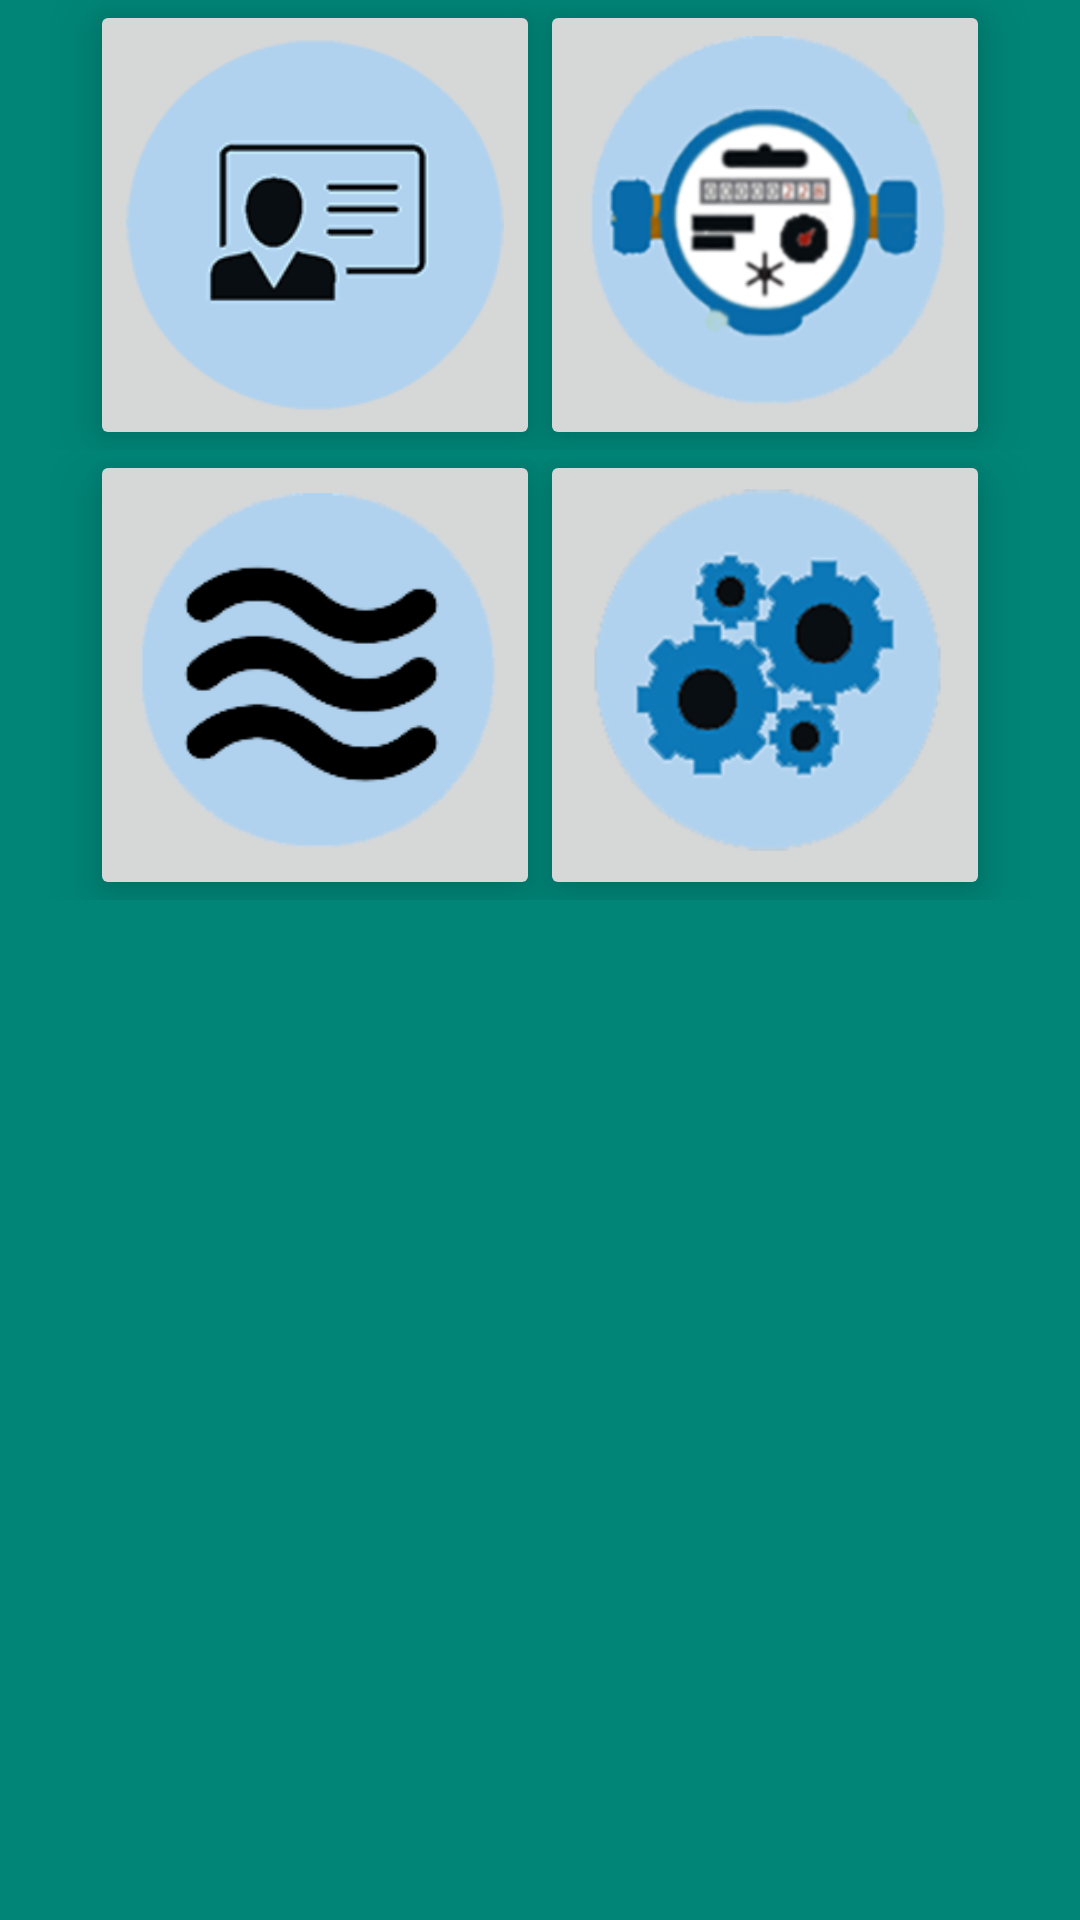

Write the Android layout XML for this screen, with the resource values it uses.
<!-- AndroidManifest.xml: application theme AppTheme -->
<!-- res/layout/activity_main.xml -->
<?xml version="1.0" encoding="utf-8"?>
<android.support.v4.widget.DrawerLayout
    xmlns:android="http://schemas.android.com/apk/res/android"
    android:id="@+id/drawer_layout"
    android:layout_width="match_parent"
    android:layout_height="match_parent" >

<RelativeLayout xmlns:android="http://schemas.android.com/apk/res/android"
    xmlns:tools="http://schemas.android.com/tools"
    android:id="@+id/LinearMain"
    android:orientation="vertical"
    android:layout_width="match_parent"
    android:layout_height="match_parent"
    android:paddingBottom="@dimen/activity_vertical_margin"
    android:paddingLeft="@dimen/activity_horizontal_margin"
    android:paddingRight="@dimen/activity_horizontal_margin"
    android:paddingTop="@dimen/activity_vertical_margin"
    tools:context="com.example.cursodam.aqua_ckeck.MainActivity"
    android:background="@color/accent_material_light">

    <LinearLayout
        android:orientation="horizontal"
        android:id="@+id/botones1"
        android:layout_width="match_parent"
        android:layout_height="wrap_content"
        android:gravity="center_horizontal"
        android:weightSum="2">

        <ImageButton
            style="@style/BotononesMenu"
            android:layout_width="150dp"
            android:layout_height="match_parent"
            android:src="@drawable/ic_socios"
            android:id="@+id/ib_Socios"
            android:scaleType="fitCenter"
            android:focusable="true" />

        <ImageButton
            style="@style/BotononesMenu"
            android:layout_width="150dp"
            android:layout_height="150dp"
            android:scaleType="fitCenter"
            android:src="@drawable/ic_contadores"
            android:id="@+id/ib_contadores" />
    </LinearLayout>
    <LinearLayout
        android:orientation="horizontal"
        android:layout_width="match_parent"
        android:layout_height="wrap_content"
        android:gravity="center_horizontal"
        android:weightSum="2"
        android:id="@+id/botones2"
        android:layout_below="@+id/botones1"
        android:layout_alignParentStart="true">

        <ImageButton
            style="@style/BotononesMenu"
            android:layout_width="150dp"
            android:layout_height="match_parent"
            android:src="@drawable/ic_lecturas"
            android:id="@+id/ib_lecturas"
            android:scaleType="fitCenter"/>

        <ImageButton
            style="@style/BotononesMenu"
            android:layout_width="150dp"
            android:layout_height="150dp"
            android:scaleType="fitCenter"
            android:src="@drawable/ic_opciones"
            android:id="@+id/ib_opciones" />
    </LinearLayout>


</RelativeLayout>
    <ListView
        android:id="@+id/list_view"
        android:layout_width="175dp"
        android:layout_height="match_parent"
        android:layout_gravity="start"
        android:background="#007095"
        android:choiceMode="singleChoice"
        android:divider="#005875"
        android:dividerHeight="2dp" />
</android.support.v4.widget.DrawerLayout>
<!-- resources referenced by this layout -->
<resources>
  <!-- drawable ic_contadores: png bitmap (drawable, 54956 bytes) -->
  <!-- drawable ic_lecturas: png bitmap (drawable, 24734 bytes) -->
  <!-- drawable ic_opciones: png bitmap (drawable, 58278 bytes) -->
  <!-- drawable ic_socios: png bitmap (drawable, 24200 bytes) -->
  <style name="BotononesMenu" parent="Theme.AppCompat.Light.DarkActionBar">
          
          <item name="android:elevation">10dp</item>
      </style>
  <style name="AppTheme" parent="Theme.AppCompat.Light.DarkActionBar">
          
          <item name="colorPrimary">@color/colorPrimary</item>
          <item name="colorPrimaryDark">@color/colorPrimaryDark</item>
          <item name="colorAccent">@color/colorAccent</item>
      </style>
  <color name="colorPrimary">#b9ecba</color>
  <color name="colorPrimaryDark">#8b94d2</color>
  <color name="colorAccent">#FF4081</color>
</resources>
